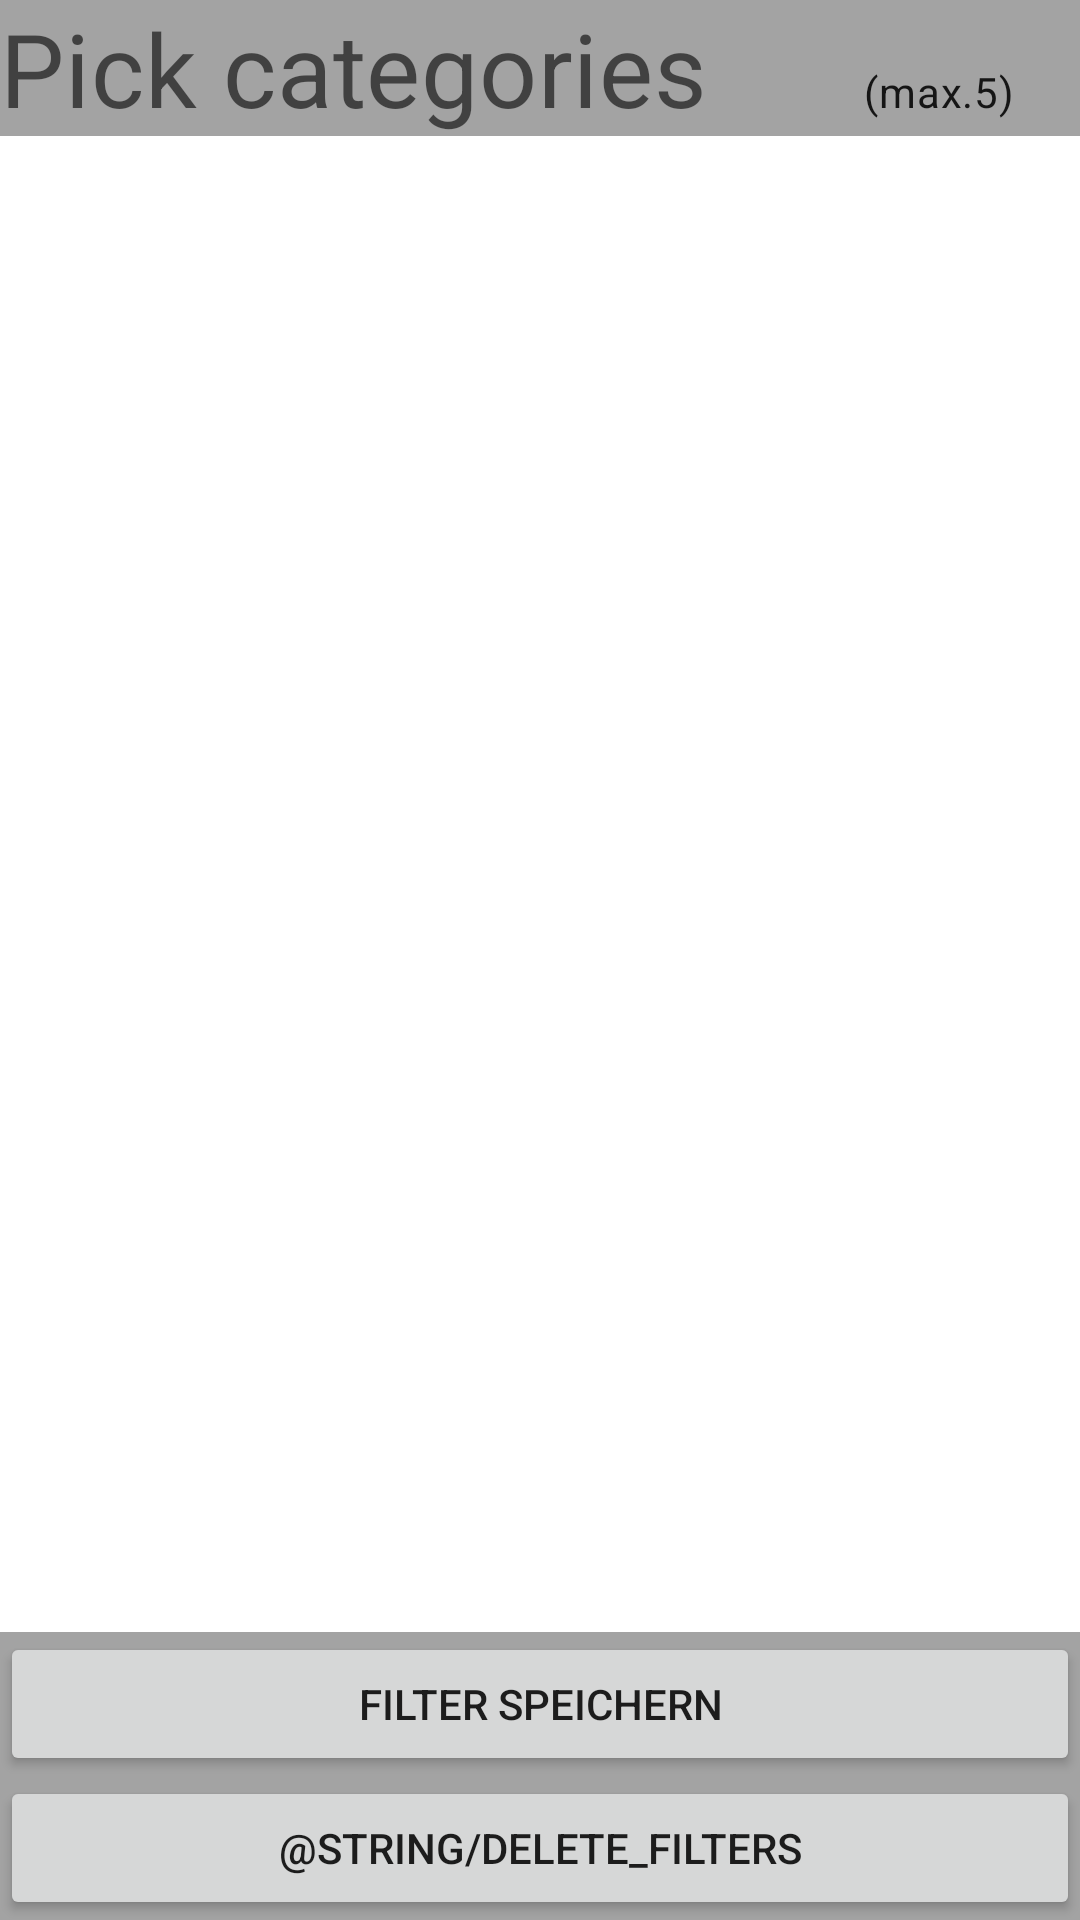

The Android layout XML behind this screen, and the referenced resources:
<!-- AndroidManifest.xml: application theme Theme.MyNews -->
<!-- res/layout/activity_categories.xml -->
<?xml version="1.0" encoding="utf-8"?>
<androidx.constraintlayout.widget.ConstraintLayout xmlns:android="http://schemas.android.com/apk/res/android"
    android:layout_width="match_parent"
    android:layout_height="match_parent"
    xmlns:app="http://schemas.android.com/apk/res-auto">

    <LinearLayout
        android:id="@+id/categoriesTitleLayout"
        android:layout_width="match_parent"
        android:layout_height="wrap_content"
        android:weightSum="5"
        app:layout_constraintTop_toTopOf="parent"
        app:layout_constraintStart_toStartOf="parent"
        app:layout_constraintEnd_toEndOf="parent"
        app:layout_constraintBottom_toTopOf="@id/categoriesScrollView"
        android:background="#a3a3a3">
        <TextView
            android:layout_width="0dp"
            android:layout_height="wrap_content"
            android:text="Pick categories"
            style="@style/TextAppearance.MaterialComponents.Headline4"
            android:layout_weight="4"/>
        <TextView
            android:layout_width="0dp"
            android:layout_height="wrap_content"
            android:text="(max.5) "
            style="@style/TextAppearance.MaterialComponents.Body2"
            android:layout_weight="1"/>
    </LinearLayout>

    <ScrollView
        android:id="@+id/categoriesScrollView"
        android:layout_width="match_parent"
        android:layout_height="0dp"
        app:layout_constraintTop_toBottomOf="@id/categoriesTitleLayout"
        app:layout_constraintStart_toStartOf="parent"
        app:layout_constraintEnd_toEndOf="parent"
        app:layout_constraintBottom_toTopOf="@id/categoriesButtonLayout">

        <LinearLayout
            android:id="@+id/categoriesFilterLayout"
            android:layout_width="match_parent"
            android:layout_height="match_parent"
            android:orientation="vertical"
            android:padding="@dimen/distance_small"/>

    </ScrollView>

    <LinearLayout
        android:id="@+id/categoriesButtonLayout"
        android:layout_width="match_parent"
        android:layout_height="wrap_content"
        android:orientation="vertical"
        android:background="#a3a3a3"
        app:layout_constraintTop_toBottomOf="@id/categoriesScrollView"
        app:layout_constraintBottom_toBottomOf="parent"
        android:weightSum="2">
        <Button
            android:id="@+id/save_categories_button"
            android:layout_width="match_parent"
            android:layout_height="wrap_content"
            android:text="@string/save_filters"
            android:layout_weight="1"
            />

        <Button
            android:id="@+id/delete_categories_button"
            android:layout_width="match_parent"
            android:layout_height="wrap_content"
            android:text="@string/delete_filters"
            android:layout_weight="1"
            />

    </LinearLayout>

</androidx.constraintlayout.widget.ConstraintLayout>
<!-- resources referenced by this layout -->
<resources>
  <dimen name="distance_small">8dp</dimen>
  <string name="delete_filters">Alle Filter löschen</string>
  <string name="save_filters">Filter speichern</string>
  <style name="Theme.MyNews" parent="Theme.MaterialComponents.DayNight.DarkActionBar">
  
          <item name="cardColor">@color/linen</item>
  
          
          <item name="colorPrimary">@color/silver_pink</item>
          <item name="colorPrimaryVariant">@color/beaver</item>
          <item name="colorOnPrimary">@color/white</item>
          
          <item name="colorSecondary">@color/silver_pink</item>
          <item name="colorSecondaryVariant">@color/silver_pink</item>
          <item name="colorOnSecondary">@color/black</item>
          
          <item name="android:statusBarColor" tools:targetApi="l">?attr/colorPrimaryVariant</item>
          
  
          
      </style>
  <color name="linen">#FFEFE5DC</color>
  <color name="silver_pink">#FFC3A897</color>
  <color name="beaver">#FFAD8871</color>
  <color name="white">#FFFFFFFF</color>
  <color name="black">#FF000000</color>
</resources>
